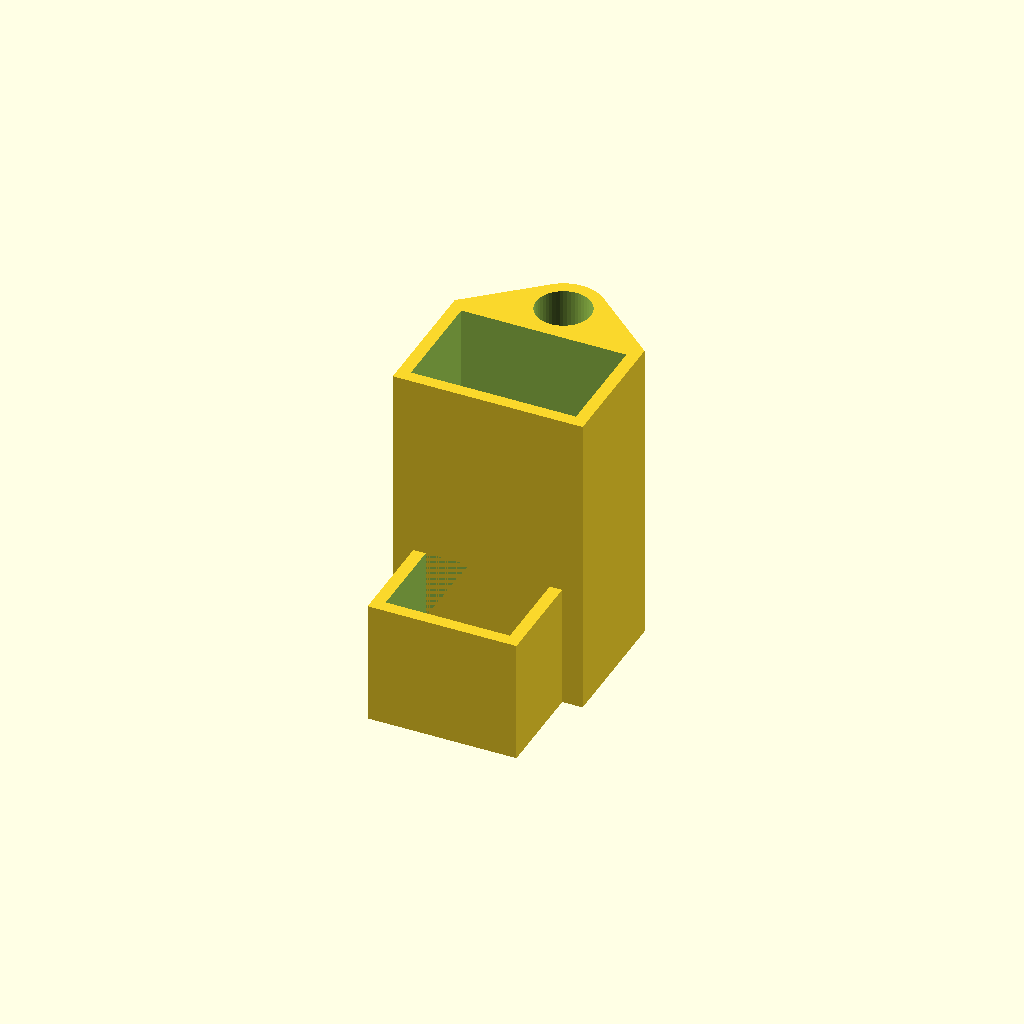
Cell 1 — every parameter at its default value.
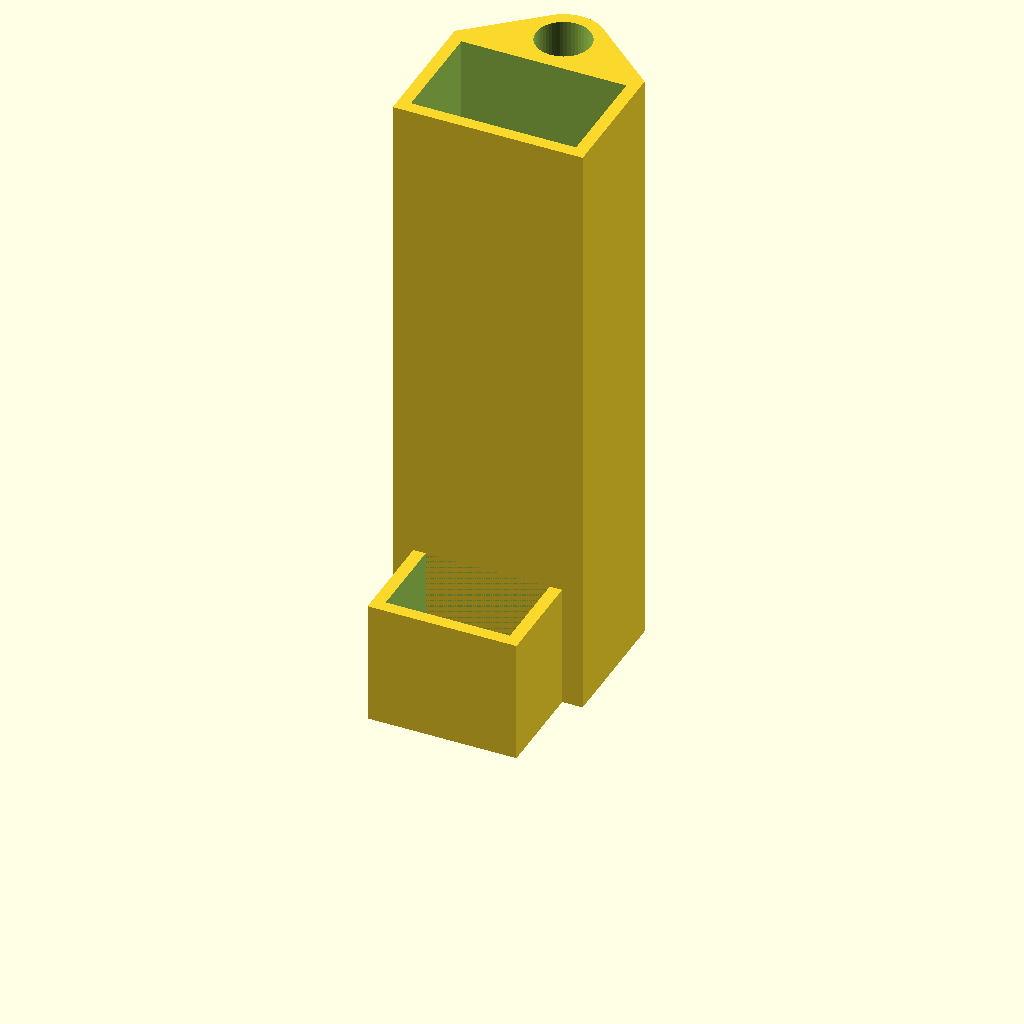
Cell 2: the same model with b_height = 96.
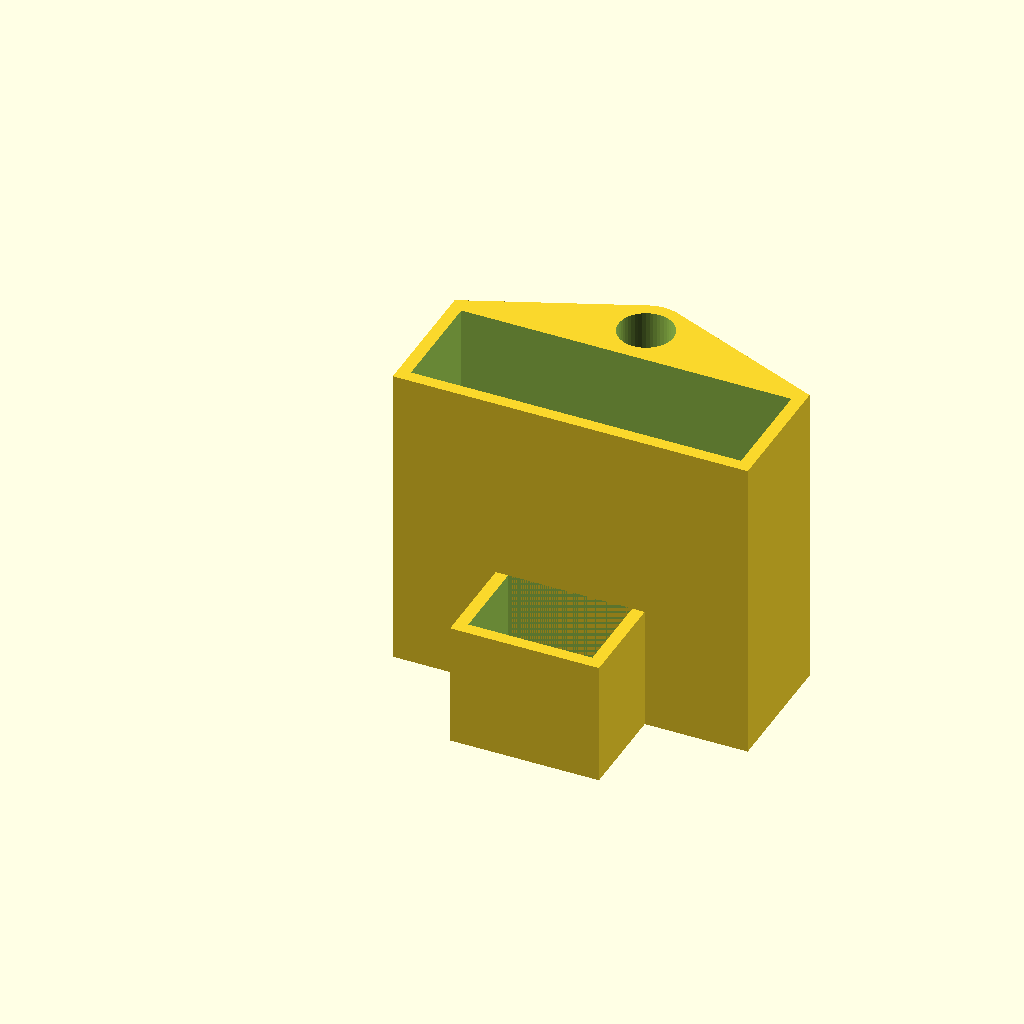
Cell 3: the same model with b_length = 53.2.
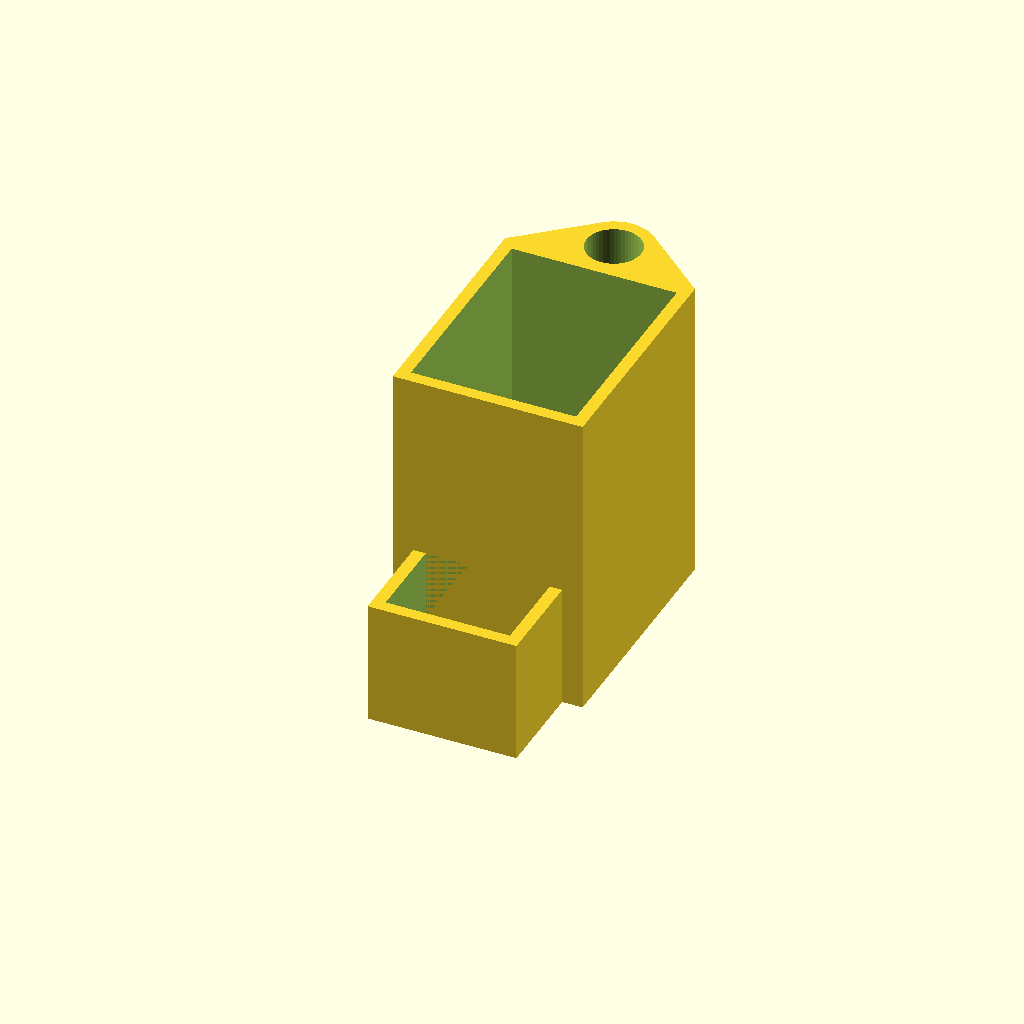
Cell 4: b_width = 34.8 (everything else at default).
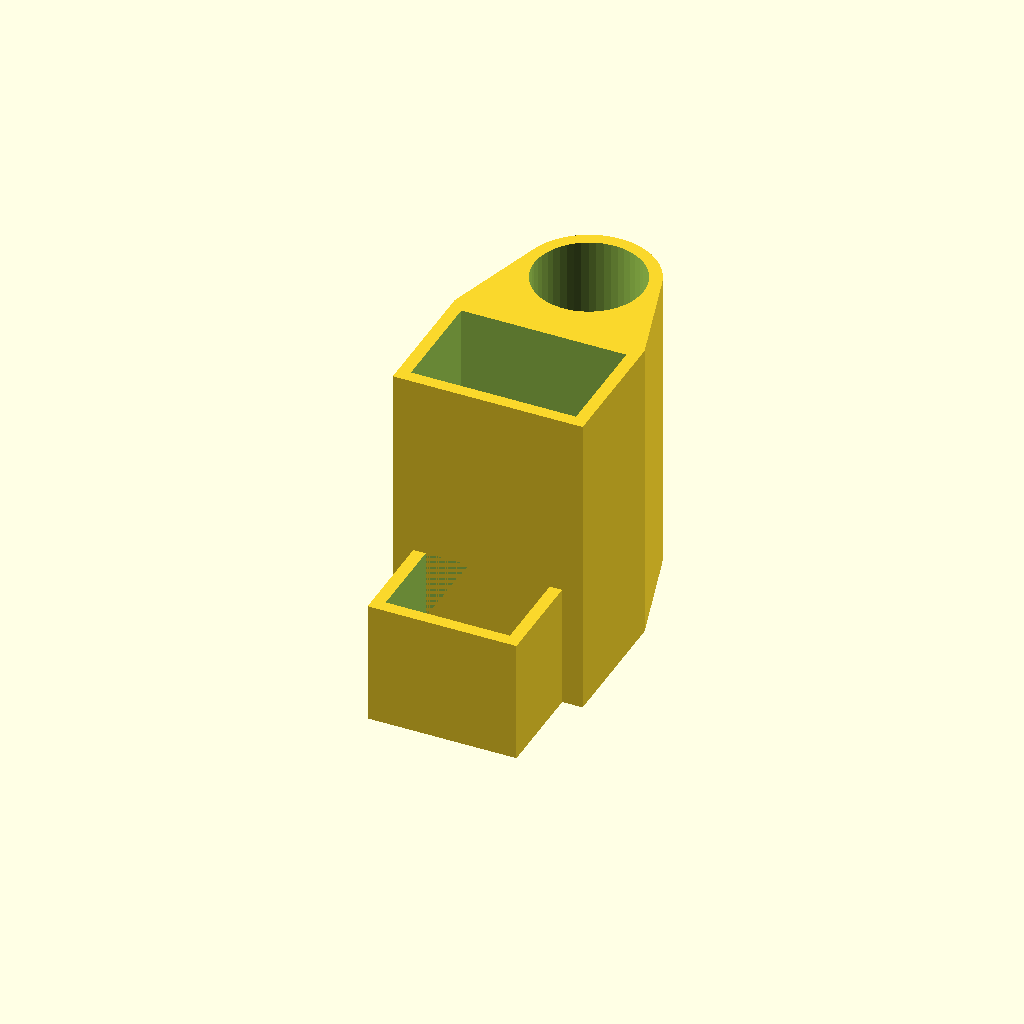
Cell 5: stick_diameter = 17.6 (everything else at default).
All cells are drawn from one camera (rotation 55°, 0°, 25°, orthographic, colour scheme Cornfield), so only the parameter changes between them.
Source of the model, inputs/thingiverse/thing-3273068/files/Battery-Holder.scad:

///////////////
// Variables //
///////////////

/* [Option] */

// 0: without switch block, 1: With switch block
switch = 1;

/* [General] */

// Battery case height
b_height = 48;

// Battery case length
b_length = 26.6;

// Battery case width
b_width = 17.4;

// Latern stick diameter
stick_diameter = 8.8;

// Screw hole diameter
screw_hole_diameter = 4.2;

/* [Switch] */

// Switch width
switch_x = 20;

// Switch length
switch_y = 13.8;

// Switch height
switch_z = 20;


/* [Misc] */

// Resolution
$fn=50;

// Avoid artifacts
clearance = 0.01;

// Wall width
wall_width = 2;


///////////
// Build //
///////////

if (switch) {
    translate([
        (b_length+2*wall_width)/2-switch_x/2-wall_width,
        -switch_y-wall_width,
        0
    ]) {
        difference() {
            cube([
                switch_x+2*wall_width,
                switch_y+2*wall_width,
                switch_z
            ]);
            translate([wall_width,wall_width,-clearance]) {
                cube([
                    switch_x,
                    switch_y,
                    switch_z+2*clearance
                ]);
            }
        }
    };
}

difference() {

    hull() {

        // Outer cube
        cube([
            b_length+2*wall_width,
            b_width+2*wall_width,
            b_height+wall_width
        ]);
        
        // Stick case
        translate([
            (b_length+2*wall_width)/2,
            (b_width)+stick_diameter,
            0
        ]) {
            cylinder(
                d=stick_diameter+2*wall_width,
                h=b_height+wall_width
            );
        }
    }

    // Battery hole
    translate([wall_width,wall_width,wall_width]){
        cube([b_length, b_width, b_height+clearance]);
    }
    
    // Stick hole
    translate([
        (b_length+2*wall_width)/2,
        (b_width)+stick_diameter,
        wall_width
    ]) {
        cylinder(
            d=stick_diameter,
            h=b_height+wall_width+clearance
        );
    }
    
    translate([
        (b_length+2*wall_width)/2,
        b_width+stick_diameter+2*wall_width,
        b_height/3+wall_width
    ]) {
        rotate(270, [1,0,0]) {
            cylinder(
                d=screw_hole_diameter,
                h=2*wall_width+clearance
            );
        }
    }
    
    translate([
        (b_length+2*wall_width)/2,
        b_width+stick_diameter+2*wall_width,
        b_height/3*2+wall_width
    ]) {
        rotate(270, [1,0,0]) {
            cylinder(
                d=screw_hole_diameter,
                h=2*wall_width+clearance
            );
        }
    }
}
Parameter table extracted from the source (name, type, default, range or options):
switch: number, default 1
b_height: number, default 48
b_length: number, default 26.6
b_width: number, default 17.4
stick_diameter: number, default 8.8
screw_hole_diameter: number, default 4.2
switch_x: number, default 20
switch_y: number, default 13.8
switch_z: number, default 20
clearance: number, default 0.01
wall_width: number, default 2
